Run: headless pygame with SDL's dummy video driver; simulated clock (each Clock.tick advances the game by its frame time, no real sleeping); random seed 0; keys injected as events and as key.get_pressed() state; no mouse input; restart key RETURN tapped at the start of phases 3 and 4.
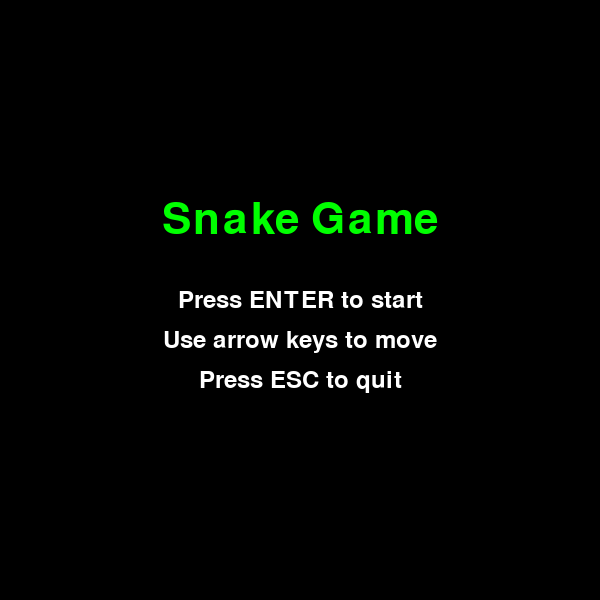
Frame 1 of 4 · flips 1–60 · no input
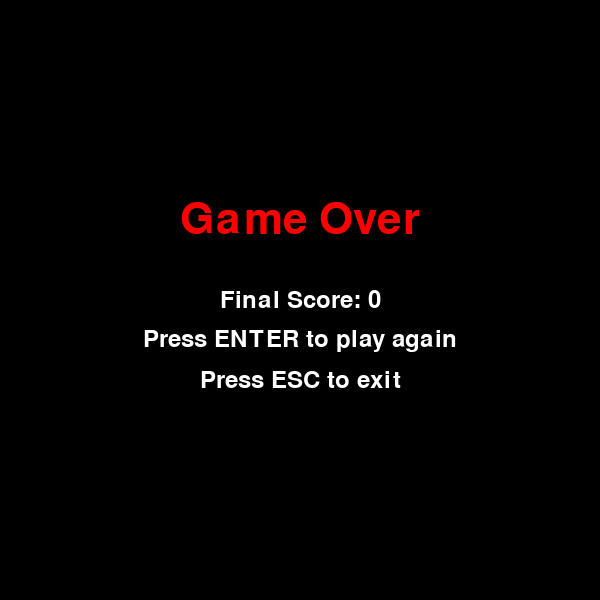
Frame 2 of 4 · flips 61–180 · tapped SPACE, RETURN · held RIGHT (→), D
Frame 3 of 4 · flips 181–300 · tapped RETURN · held DOWN (↓), S · screen same as frame 1, image omitted
Frame 4 of 4 · flips 301–420 · tapped RETURN · held LEFT (←), A, UP (↑), W · screen same as frame 2, image omitted

The pygame program that drew these frames:

import pygame
import random
import sys

# ==========================
# CONFIGURATION
# ==========================

pygame.init()

WIDTH = 600
HEIGHT = 600
CELL_SIZE = 20
ROWS = HEIGHT // CELL_SIZE
COLS = WIDTH // CELL_SIZE
FPS = 10

BLACK = (0, 0, 0)
GREEN = (0, 255, 0)
RED = (255, 0, 0)
WHITE = (255, 255, 255)

screen = pygame.display.set_mode((WIDTH, HEIGHT))
pygame.display.set_caption("Snake Game")

clock = pygame.time.Clock()

title_font = pygame.font.SysFont(None, 64)
menu_font = pygame.font.SysFont(None, 36)
score_font = pygame.font.SysFont(None, 28)

# ==========================
# HELPERS
# ==========================

def draw_text(text, font, color, center):
    label = font.render(text, True, color)
    rect = label.get_rect(center=center)
    screen.blit(label, rect)


def show_start_screen():
    while True:
        for event in pygame.event.get():
            if event.type == pygame.QUIT:
                pygame.quit()
                sys.exit()

            if event.type == pygame.KEYDOWN:
                if event.key == pygame.K_RETURN:
                    return
                if event.key == pygame.K_ESCAPE:
                    pygame.quit()
                    sys.exit()

        screen.fill(BLACK)
        draw_text("Snake Game", title_font, GREEN, (WIDTH // 2, HEIGHT // 2 - 80))
        draw_text("Press ENTER to start", menu_font, WHITE, (WIDTH // 2, HEIGHT // 2))
        draw_text("Use arrow keys to move", menu_font, WHITE, (WIDTH // 2, HEIGHT // 2 + 40))
        draw_text("Press ESC to quit", menu_font, WHITE, (WIDTH // 2, HEIGHT // 2 + 80))
        pygame.display.flip()
        clock.tick(15)


def show_game_over_screen(score):
    while True:
        for event in pygame.event.get():
            if event.type == pygame.QUIT:
                pygame.quit()
                sys.exit()
            if event.type == pygame.KEYDOWN:
                if event.key == pygame.K_RETURN:
                    return True
                if event.key == pygame.K_ESCAPE:
                    return False

        screen.fill(BLACK)
        draw_text("Game Over", title_font, RED, (WIDTH // 2, HEIGHT // 2 - 80))
        draw_text(f"Final Score: {score}", menu_font, WHITE, (WIDTH // 2, HEIGHT // 2))
        draw_text("Press ENTER to play again", menu_font, WHITE, (WIDTH // 2, HEIGHT // 2 + 40))
        draw_text("Press ESC to exit", menu_font, WHITE, (WIDTH // 2, HEIGHT // 2 + 80))
        pygame.display.flip()
        clock.tick(15)


def run_game():
    snake = [(10, 10)]
    direction = (1, 0)
    food = (random.randint(0, COLS - 1), random.randint(0, ROWS - 1))
    score = 0

    running = True

    while running:
        for event in pygame.event.get():
            if event.type == pygame.QUIT:
                pygame.quit()
                sys.exit()

            if event.type == pygame.KEYDOWN:
                if event.key == pygame.K_UP and direction != (0, 1):
                    direction = (0, -1)
                elif event.key == pygame.K_DOWN and direction != (0, -1):
                    direction = (0, 1)
                elif event.key == pygame.K_LEFT and direction != (1, 0):
                    direction = (-1, 0)
                elif event.key == pygame.K_RIGHT and direction != (-1, 0):
                    direction = (1, 0)

        head_x, head_y = snake[0]
        dir_x, dir_y = direction
        new_head = (head_x + dir_x, head_y + dir_y)

        snake.insert(0, new_head)

        if new_head == food:
            score += 1
            while True:
                food = (random.randint(0, COLS - 1), random.randint(0, ROWS - 1))
                if food not in snake:
                    break
        else:
            snake.pop()

        if (
            new_head[0] < 0
            or new_head[0] >= COLS
            or new_head[1] < 0
            or new_head[1] >= ROWS
        ):
            running = False

        if new_head in snake[1:]:
            running = False

        screen.fill(BLACK)

        pygame.draw.rect(
            screen,
            RED,
            (food[0] * CELL_SIZE, food[1] * CELL_SIZE, CELL_SIZE, CELL_SIZE),
        )

        for segment in snake:
            x, y = segment
            pygame.draw.rect(
                screen,
                GREEN,
                (x * CELL_SIZE, y * CELL_SIZE, CELL_SIZE, CELL_SIZE),
            )

        score_text = score_font.render(f"Score: {score}", True, WHITE)
        screen.blit(score_text, (10, 10))

        pygame.display.update()
        clock.tick(FPS)

    return score


def main():
    while True:
        show_start_screen()
        final_score = run_game()
        if not show_game_over_screen(final_score):
            break

    pygame.quit()
    sys.exit()


if __name__ == "__main__":
    main()
